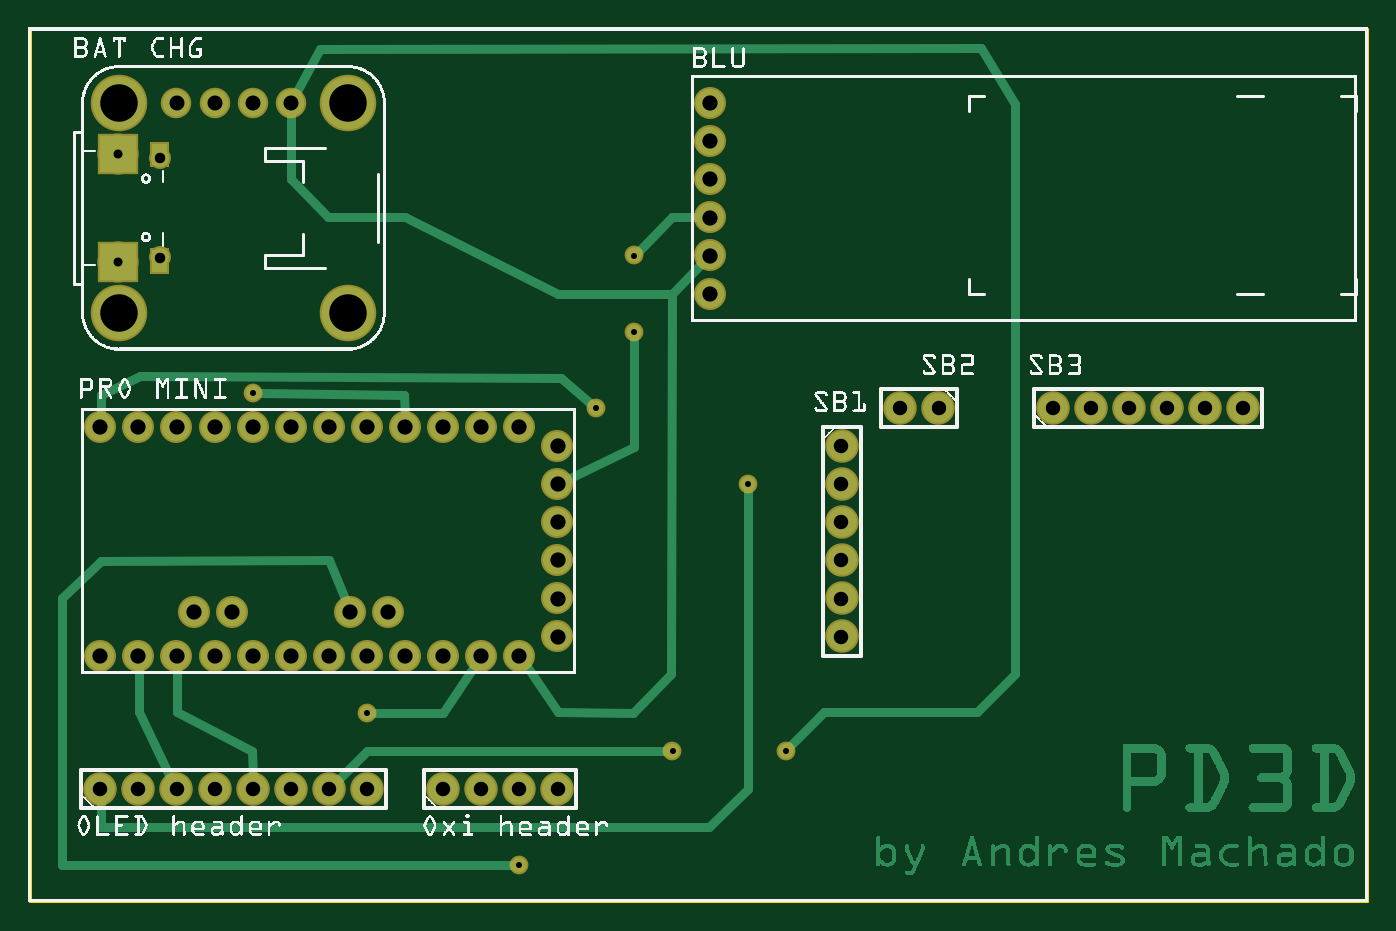
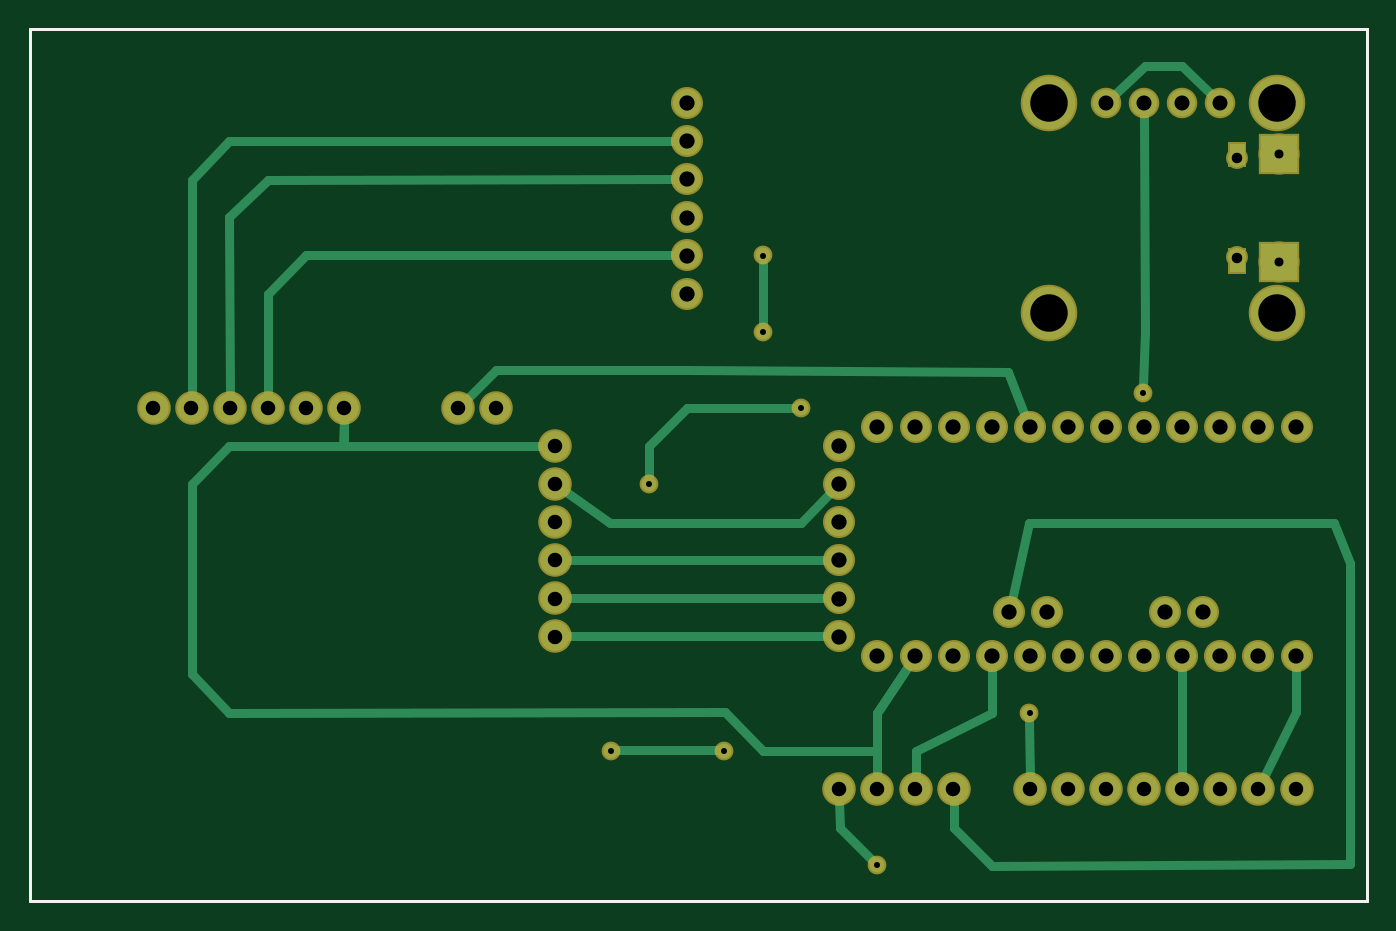
Circuit board: 8 layer files. Board 89.1 x 58.1 mm.
- outline: smartBasicCombo2.aem_contour.gm1 (370 bytes)
- bottom_copper: smartBasicCombo2.aem_copperBottom.gbl (8053 bytes)
- top_copper: smartBasicCombo2.aem_copperTop.gtl (82380 bytes)
- drill: smartBasicCombo2.aem_drill.txt (1527 bytes)
- bottom_mask: smartBasicCombo2.aem_maskBottom.gbs (7064 bytes)
- top_mask: smartBasicCombo2.aem_maskTop.gts (7064 bytes)
- bottom_silk: smartBasicCombo2.aem_silkBottom.gbo (360 bytes)
- top_silk: smartBasicCombo2.aem_silkTop.gto (338864 bytes)

=== outline: smartBasicCombo2.aem_contour.gm1 ===
G04 MADE WITH FRITZING*
G04 WWW.FRITZING.ORG*
G04 DOUBLE SIDED*
G04 HOLES PLATED*
G04 CONTOUR ON CENTER OF CONTOUR VECTOR*
%ASAXBY*%
%FSLAX23Y23*%
%MOIN*%
%OFA0B0*%
%SFA1.0B1.0*%
%ADD10R,3.515610X2.296280*%
%ADD11C,0.008000*%
%ADD10C,0.008*%
%LNCONTOUR*%
G90*
G70*
G54D10*
G54D11*
X4Y2292D02*
X3512Y2292D01*
X3512Y4D01*
X4Y4D01*
X4Y2292D01*
D02*
G04 End of contour*
M02*
=== bottom_copper: smartBasicCombo2.aem_copperBottom.gbl (8053 bytes, source omitted) ===
=== top_copper: smartBasicCombo2.aem_copperTop.gtl (82380 bytes, source omitted) ===
=== drill: smartBasicCombo2.aem_drill.txt ===
; NON-PLATED HOLES START AT T1
; THROUGH (PLATED) HOLES START AT T100
M48
INCH
T100C0.023622
T101C0.040000
T102C0.098425
T103C0.038000
T104C0.039370
T105C0.027559
T106C0.015748
%
T100
X002336Y019644
X002336Y016809
T101
X006884Y006476
X005334Y007626
X002884Y006476
X005884Y012476
X001884Y006476
X001884Y012476
X008884Y006476
X009884Y006476
X017884Y016976
X011884Y012476
X003884Y006476
X013884Y009976
X017884Y019976
X008434Y007626
X013884Y007976
X007884Y012476
X013884Y006976
X004884Y012476
X012884Y006476
X013884Y008976
X005884Y006476
X009434Y007626
X007884Y006476
X002884Y012476
X017884Y020976
X017884Y018976
X010884Y012476
X003884Y012476
X010884Y006476
X017884Y015976
X017884Y017976
X006884Y012476
X004884Y006476
X011884Y006476
X004334Y007626
X008884Y012476
X012884Y012476
X013884Y011976
X009884Y012476
X013884Y010976
T102
X002384Y020976
X002384Y015476
X008384Y020976
X008384Y015476
T103
X003884Y002976
X031884Y012976
X008884Y002976
X026884Y012976
X011884Y002976
X030884Y012976
X007884Y002976
X021336Y011976
X010884Y002976
X001884Y002976
X013884Y002976
X029884Y012976
X021336Y007976
X021336Y006976
X021336Y008976
X028884Y012976
X002884Y002976
X006884Y002976
X012884Y002976
X021336Y009976
X027884Y012976
X022884Y012976
X021336Y010976
X005884Y002976
X023884Y012976
X004884Y002976
T104
X005884Y020976
X004884Y020976
X003884Y020976
X006884Y020976
T105
X003438Y016927
X003438Y019526
T106
X012884Y000976
X018879Y010977
X005900Y013375
X008886Y004964
X014884Y012976
X016901Y003984
X019872Y003984
X015884Y014976
X015884Y016976
T00
M30

=== bottom_mask: smartBasicCombo2.aem_maskBottom.gbs (7064 bytes, source omitted) ===
=== top_mask: smartBasicCombo2.aem_maskTop.gts (7064 bytes, source omitted) ===
=== bottom_silk: smartBasicCombo2.aem_silkBottom.gbo ===
G04 MADE WITH FRITZING*
G04 WWW.FRITZING.ORG*
G04 DOUBLE SIDED*
G04 HOLES PLATED*
G04 CONTOUR ON CENTER OF CONTOUR VECTOR*
%ASAXBY*%
%FSLAX23Y23*%
%MOIN*%
%OFA0B0*%
%SFA1.0B1.0*%
%ADD10R,3.515610X2.296280X3.499610X2.280280*%
%ADD11C,0.008000*%
%LNSILK0*%
G90*
G70*
G54D11*
X4Y2292D02*
X3512Y2292D01*
X3512Y4D01*
X4Y4D01*
X4Y2292D01*
D02*
G04 End of Silk0*
M02*
=== top_silk: smartBasicCombo2.aem_silkTop.gto (338864 bytes, source omitted) ===
